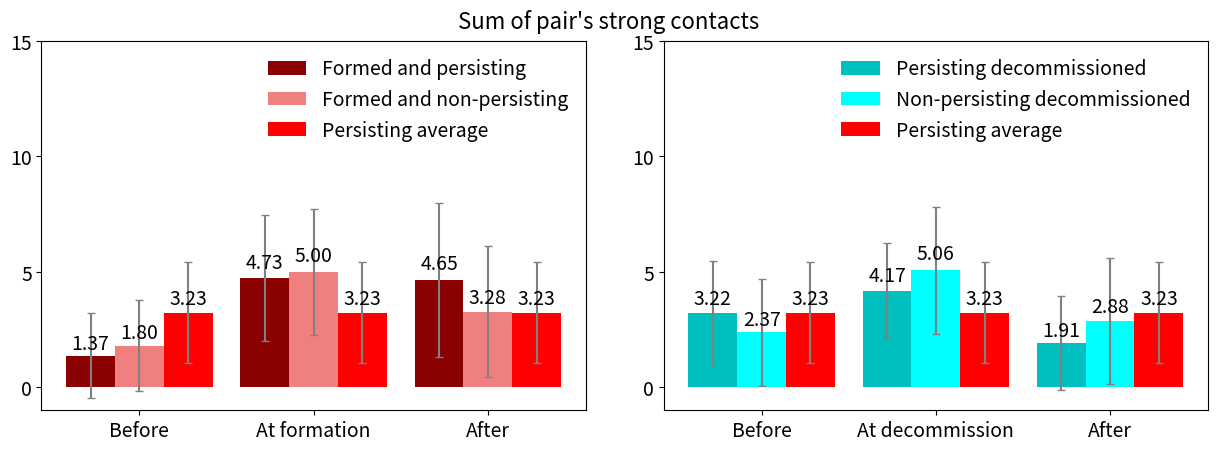

Here is the Python script that generated this plot: (Note: this script raises an exception after producing the figure.)
#!/usr/bin/env python
# a bar plot with errorbars
import matplotlib
import numpy as np
import matplotlib.pyplot as plt
from matplotlib.patches import Ellipse, Polygon
from pylab import *

width=0.28     # the width of the bars
font = {'family' : 'sans-serif',
		'variant' : 'normal',
        'weight' : 'light',
        'size'   : 14}
matplotlib.rc('font', **font)
# plot with various axes scales
plt.figure(1)
fig = gcf()

def plot_bars_FORMATION_STRONG_REL(PersistingMeans, PersistingStd, Means, Std, PERSreal, PERSstd):

	ind = np.arange(N)  # the x locations for the groups
	#width = 0.3       # the width of the bars

	#ax = plt.subplot(321)
	ax = plt.subplot2grid((1,2),(0, 0))
	#rects1 = ax.bar(ind-0.2, PersistingMeans, width, color='c', yerr=PersistingStd, align='center')
	#rects2 = ax.bar(ind+0.2, Means, width, color='cyan', yerr=Std, align='center')

	rects1 = ax.bar(ind-width, PersistingMeans, width, color='darkred', \
		align='center', yerr=PersistingStd, linewidth=0,\
		error_kw=dict(ecolor='gray', lw=1.5, capsize=2.7, capthick=1))

	rects2 = ax.bar(ind, Means, width, color='lightcoral', \
		yerr=Std, align='center', linewidth=0,\
		error_kw=dict(ecolor='gray', lw=1.5, capsize=2.7, capthick=1))

	rects3 = ax.bar(ind+width, PERSreal, width, color='r',\
		yerr=PERSstd, align='center',linewidth=0,\
		error_kw=dict(ecolor='gray', lw=1.5, capsize=2.7, capthick=1))


	ax.legend((rects1[0], rects2[0], rects3[0]), \
		('Formed and persisting', \
			'Formed and non-persisting', 'Persisting average'),\
		frameon=False)

	#ax.set_title('Sum of pair\'s strong contacts')
	ax.set_xticks(ind )
	ax.set_xticklabels(('Before', 'At formation', 'After'))
	
	ax.set_ylim([-1, 15])
	ax.set_yticks((0,5,10,15))


	def autolabel(rects):
	    # attach some text labels
	    for rect in rects:
	        height = rect.get_height()
	        ax.text(rect.get_x() + rect.get_width()/2., 1.05*height,
	                '%.2f' % float(height),
	                ha='center', va='bottom')

	autolabel(rects1)
	autolabel(rects2)
	autolabel(rects3)

	return plt


def plot_bars_DELETION_STRONG_TOT(PersistingMeans, PersistingStd, Means, Std, PERSreal, PERSstd):

	ind = np.arange(N)  # the x locations for the groups
	#width = 0.3       # the width of the bars

	#ax = plt.subplot(321)
	ax = plt.subplot2grid((1,2),(0, 1))
	#rects1 = ax.bar(ind-0.2, PersistingMeans, width, color='c', yerr=PersistingStd, align='center')
	#rects2 = ax.bar(ind+0.2, Means, width, color='cyan', yerr=Std, align='center')

	rects1 = ax.bar(ind-width, PersistingMeans, width, color='c', \
		align='center', yerr=PersistingStd, linewidth=0,\
		error_kw=dict(ecolor='gray', lw=1.5, capsize=2.7, capthick=1))

	rects2 = ax.bar(ind, Means, width, color='cyan', \
		yerr=Std, align='center', linewidth=0,\
		error_kw=dict(ecolor='gray', lw=1.5, capsize=2.7, capthick=1))

	rects3 = ax.bar(ind+width, PERSreal, width, color='r',\
		yerr=PERSstd, align='center',linewidth=0,\
		error_kw=dict(ecolor='gray', lw=1.5, capsize=2.7, capthick=1))


	ax.legend((rects1[0], rects2[0], rects3[0]), \
		('Persisting decommissioned', \
			'Non-persisting decommissioned', 'Persisting average'),\
		loc='best',frameon=False)

	# add some text for labels, title and axes ticks
	#ax.set_title('Sum of pair\'s strong contacts')
	ax.set_xticks(ind )
	ax.set_xticklabels(('Before', 'At decommission', 'After'))
	
	ax.set_ylim([-1, 15])
	ax.set_yticks((0,5,10,15))


	def autolabel(rects):
	    # attach some text labels
	    for rect in rects:
	        height = rect.get_height()
	        ax.text(rect.get_x() + rect.get_width()/2., 1.05*height,
	                '%.2f' % float(height),
	                ha='center', va='bottom')

	autolabel(rects1)
	autolabel(rects2)
	autolabel(rects3)

	return plt



N = 3
##########################################################################
# NON PERSISTING LINKS
# STRONG contacts REL
formationDeletionMeans = (1.80394317904, 5.00428606417, 3.27749204017)
formationDeletionStd = (1.9755148583, 2.72691364807, 2.81912929162)

# PERSISTING LINKS
# STRONG contacts REL
formationNodeletionMeans = (1.37082238077, 4.7303792715, 4.65264739016)
formationNodeletionStd = (1.82950665268, 2.75023723532, 3.33011040538)

SRMeans = (3.3091687, 2.979519, 3.132315, 3.079974, 3.662224)
SRStd = (1.973572, 2.118384, 2.240364, 2.206676, 2.354066)
SRMeansS = (3.2326401399999996,3.2326401399999996,3.2326401399999996)
SRStdS = (2.1786123999999996,2.1786123999999996,2.1786123999999996)

plt1 = plot_bars_FORMATION_STRONG_REL(formationNodeletionMeans, formationNodeletionStd,\
formationDeletionMeans, formationDeletionStd, SRMeansS, SRStdS)


##########################################################################
##########################################################################
# NON PERSISTING LINKS
# STRONG contacts REL TODO
deletionFormationMeans = (2.3721528288, 5.06331129072, 2.8840313495)
deletionFormationStd = (2.30971994302, 2.74966361941, 2.7298384276)


# PERSISTING LINKS
deletionNoformationMeans = (3.2183908046, 4.1698014629, 1.91431556949)
deletionNoformationStd = (2.26977696782, 2.09065874393, 2.02388400217)


SRMeans = (3.3091687, 2.979519, 3.132315, 3.079974, 3.662224)
SRStd = (1.973572, 2.118384, 2.240364, 2.206676, 2.354066)
SRMeansS = (3.2326401399999996,3.2326401399999996,3.2326401399999996)
SRStdS = (2.1786123999999996,2.1786123999999996,2.1786123999999996)

plt1 = plot_bars_DELETION_STRONG_TOT(deletionNoformationMeans, deletionNoformationStd,\
	deletionFormationMeans, deletionFormationStd, SRMeansS, SRStdS)
##########################################################################

plt.tight_layout()
fig = plt.gcf()
fig.set_size_inches(12.4,4.5)
plt.tight_layout()
#plt.figtext(0.20, 0.49, 'Relative status of the pair: weak contacts')
#plt.figtext(0.27, 0.973, 'Relative status of the pair: strong contacts')
fig.suptitle('Sum of pair\'s strong contacts', verticalalignment='center', horizontalalignment='center', size = 16)
#fig.suptitle('Sum including weak contacts', verticalalignment='center', y=0.5, horizontalalignment='center', size = 16)

plt.savefig("/home/<user>/Projects7s/Twitter-workspace/DATA/General/explain_FORMATION_DELETION_TOT.eps", dpi=710)

